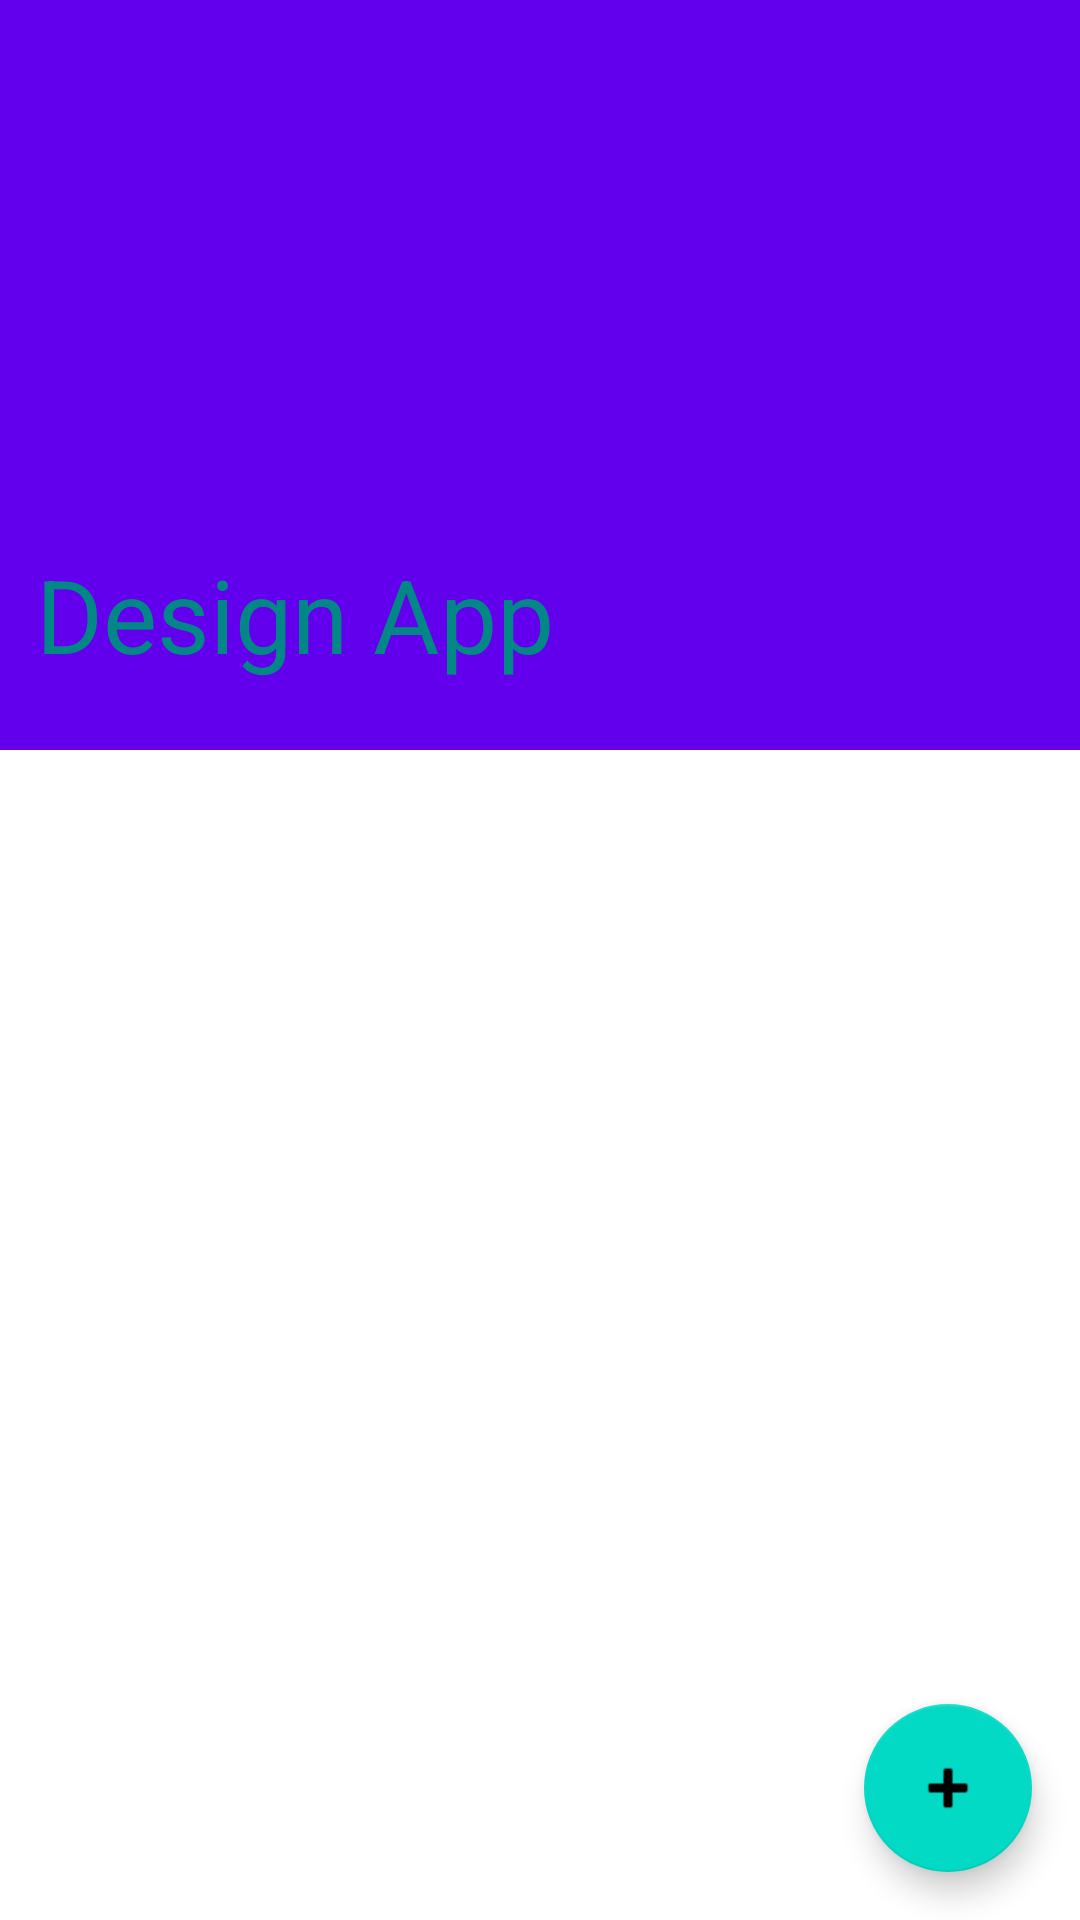

The Android layout XML behind this screen, and the referenced resources:
<!-- AndroidManifest.xml: application theme Theme.MaterialDesign1App -->
<!-- res/layout/activity_design_test.xml -->
<?xml version="1.0" encoding="utf-8"?>
<androidx.coordinatorlayout.widget.CoordinatorLayout xmlns:android="http://schemas.android.com/apk/res/android"
    xmlns:tools="http://schemas.android.com/tools"
    xmlns:app="http://schemas.android.com/apk/res-auto"
    android:fitsSystemWindows="true"
    android:layout_width="match_parent"
    android:layout_height="match_parent">

    <com.google.android.material.appbar.AppBarLayout
        android:id="@+id/appbar"
        android:fitsSystemWindows="true"
        android:layout_height="250dp"
        android:layout_width="match_parent">

        <com.google.android.material.appbar.CollapsingToolbarLayout
            android:layout_width="match_parent"
            android:layout_height="match_parent"
            app:toolbarId="@+id/toolbar"
            app:layout_scrollFlags="scroll|snap|exitUntilCollapsed"
            app:layout_scrollInterpolator="@android:anim/decelerate_interpolator"
            app:expandedTitleMarginStart="12dp"
            app:title="Design App"
            app:expandedTitleTextColor="@color/teal_700"
            app:collapsedTitleTextColor="@color/white"
            app:contentScrim="?attr/colorPrimary">

            <ImageView
                android:id="@+id/app_bar_image"
                android:layout_width="match_parent"
                android:layout_height="match_parent"
                android:fitsSystemWindows="true"
                android:src="@drawable/car1"
                app:layout_collapseMode="parallax"
                android:scaleType="centerCrop" />

            <androidx.appcompat.widget.Toolbar
                android:id="@+id/my_toolbar"
                app:layout_collapseMode="pin"
                android:layout_height="?attr/actionBarSize"
                android:layout_width="match_parent"/>
        </com.google.android.material.appbar.CollapsingToolbarLayout>
    </com.google.android.material.appbar.AppBarLayout>

    <androidx.core.widget.NestedScrollView
        android:layout_width="match_parent"
        android:layout_height="match_parent"
        app:layout_behavior="com.google.android.material.appbar.AppBarLayout$ScrollingViewBehavior">

        <androidx.recyclerview.widget.RecyclerView
            android:id="@+id/design_lv"
            android:layout_width="match_parent"
            android:layout_height="match_parent">

        </androidx.recyclerview.widget.RecyclerView>
    </androidx.core.widget.NestedScrollView>

    <com.google.android.material.floatingactionbutton.FloatingActionButton
        android:layout_height="wrap_content"
        android:layout_width="wrap_content"
        android:src="@android:drawable/ic_input_add"
        android:layout_gravity="bottom|end"
        app:layout_behavior="com.google.android.material.behavior.HideBottomViewOnScrollBehavior"
        android:layout_margin="16dp" />"

</androidx.coordinatorlayout.widget.CoordinatorLayout>
<!-- resources referenced by this layout -->
<resources>
  <style name="Theme.MaterialDesign1App" parent="Theme.MaterialComponents.DayNight.NoActionBar">
          
          <item name="colorPrimary">@color/purple_500</item>
          <item name="colorPrimaryVariant">@color/purple_700</item>
          <item name="colorOnPrimary">@color/white</item>
          
          <item name="colorSecondary">@color/teal_200</item>
          <item name="colorSecondaryVariant">@color/teal_700</item>
          <item name="colorOnSecondary">@color/black</item>
          
          <item name="android:statusBarColor" tools:targetApi="l">?attr/colorPrimaryVariant</item>
          
      </style>
  <!-- not gathered from this repository: default colours our renderer supplied (Android Studio template values) -->
  <color name="purple_500">#FF6200EE</color>
  <color name="purple_700">#FF3700B3</color>
  <color name="teal_200">#FF03DAC5</color>
  <color name="teal_700">#FF018786</color>
  <color name="black">#FF000000</color>
  <color name="white">#FFFFFFFF</color>
</resources>
